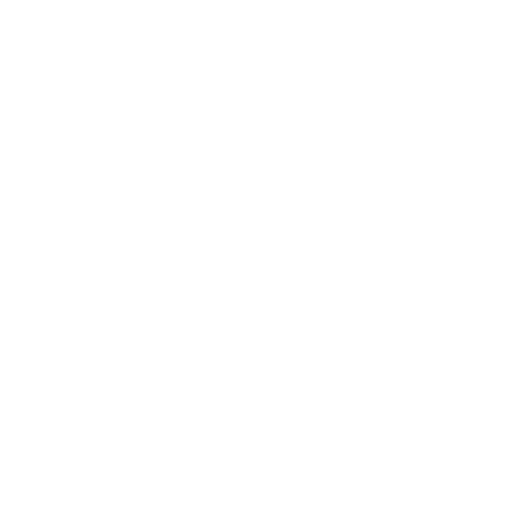
t = 0.00 s
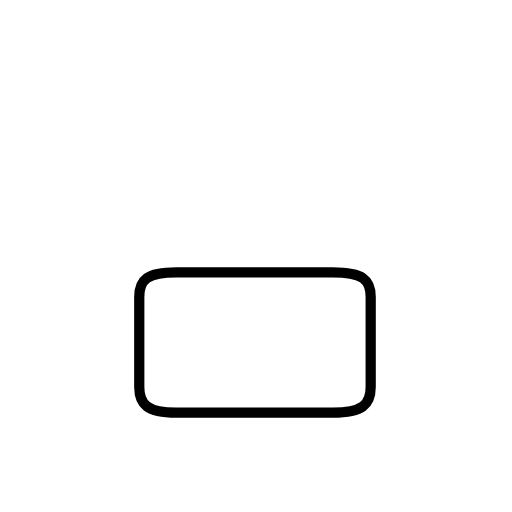
t = 2.06 s
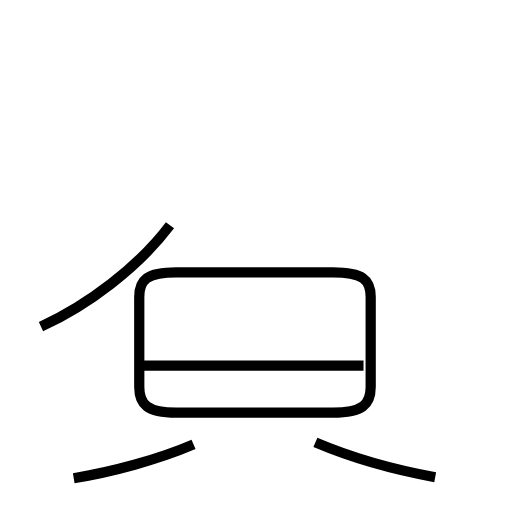
t = 3.93 s
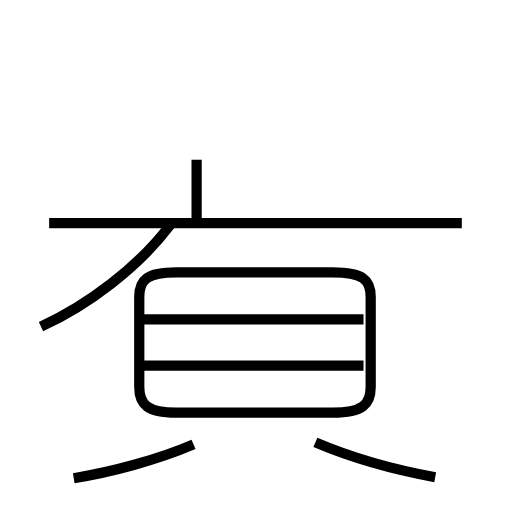
t = 5.97 s
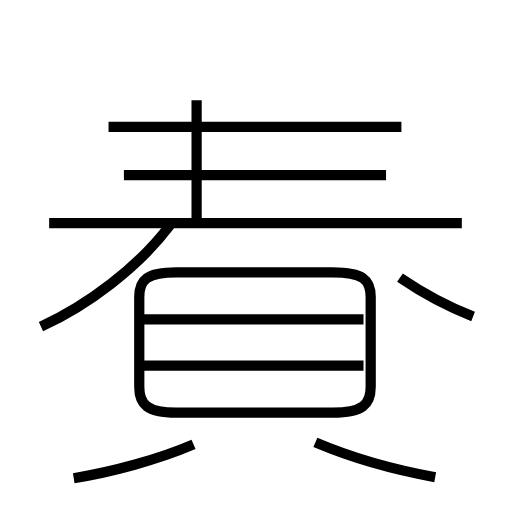
t = 8.01 s
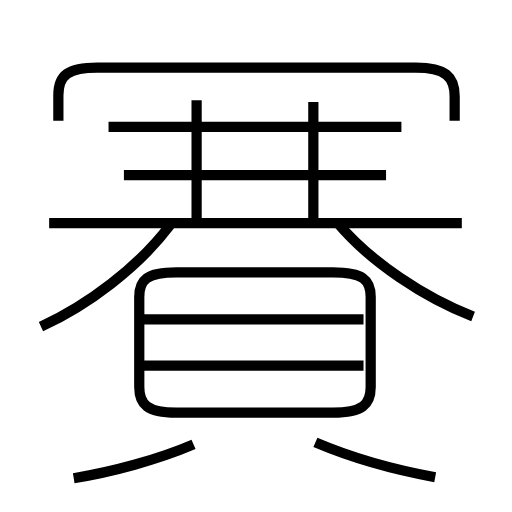
t = 10.00 s

The animated SVG that drew these frames (rendered in a browser with its animation timeline set to each time). Animation: 14 SMIL elements (animate=14); frames cover the first 10.00 s.

<?xml version='1.0' encoding='utf-8'?>
<svg viewBox="0.0 -6.0 50.0 50.0" version="1.1" xmlns="http://www.w3.org/2000/svg"><rect x="-1000" y="-1000" width="2000" height="2000" stroke="white" fill="white" /><g style="fill:none;stroke:#000000;stroke-width:1"><path d="M 17.2 -3.7 L 32.5 -3.7 C 35.4 -3.7 36.2 -4.5 36.2 -6.2 L 36.2 -15.0 C 36.2 -16.7 35.4 -17.4 32.5 -17.4 L 17.2 -17.4 C 14.4 -17.4 13.6 -16.7 13.6 -15.0 L 13.6 -6.2 C 13.6 -4.5 14.4 -3.7 17.2 -3.7 Z " transform="translate(0.0 38.0)" stroke-dasharray="68.56706481140704" stroke-dashoffset="68.56706481140704"><animate attributeName="stroke-dashoffset" from="68.56706481140704" to="0" dur="2.057011944342211s" begin="0s; anim_end.end" fill="freeze" id="anim0" /></path><path d="M 7.2 2.7 C 10.9 2.1 15.4 0.9 18.9 -0.6 " transform="translate(0.0 38.0)" stroke-dasharray="12.183461464603221" stroke-dashoffset="12.183461464603221"><animate attributeName="stroke-dashoffset" from="12.183461464603221" to="0" dur="0.3655038439380966s" begin="anim0.end" fill="freeze" id="anim1" /></path><path d="M 4.0 -12.1 C 8.6 -14.2 13.5 -17.9 16.6 -22.0 " transform="translate(0.0 38.0)" stroke-dasharray="16.17369130679769" stroke-dashoffset="16.17369130679769"><animate attributeName="stroke-dashoffset" from="16.17369130679769" to="0" dur="0.48521073920393065s" begin="anim1.end" fill="freeze" id="anim2" /></path><path d="M 35.5 -8.3 L 13.7 -8.3 " transform="translate(0.0 38.0)" stroke-dasharray="21.8" stroke-dashoffset="21.8"><animate attributeName="stroke-dashoffset" from="21.8" to="0" dur="0.654s" begin="anim2.end" fill="freeze" id="anim3" /></path><path d="M 42.5 2.6 C 38.1 1.8 34.1 0.6 30.8 -0.8 " transform="translate(0.0 38.0)" stroke-dasharray="12.208216279578203" stroke-dashoffset="12.208216279578203"><animate attributeName="stroke-dashoffset" from="12.208216279578203" to="0" dur="0.3662464883873461s" begin="anim3.end" fill="freeze" id="anim4" /></path><path d="M 35.5 -12.8 L 13.7 -12.8 " transform="translate(0.0 38.0)" stroke-dasharray="21.8" stroke-dashoffset="21.8"><animate attributeName="stroke-dashoffset" from="21.8" to="0" dur="0.654s" begin="anim4.end" fill="freeze" id="anim5" /></path><path d="M 45.1 -22.2 L 4.8 -22.2 " transform="translate(0.0 38.0)" stroke-dasharray="40.300000000000004" stroke-dashoffset="40.300000000000004"><animate attributeName="stroke-dashoffset" from="40.300000000000004" to="0" dur="1.209s" begin="anim5.end" fill="freeze" id="anim6" /></path><path d="M 19.2 -22.6 L 19.2 -34.2 " transform="translate(0.0 38.0)" stroke-dasharray="11.600000000000001" stroke-dashoffset="11.600000000000001"><animate attributeName="stroke-dashoffset" from="11.600000000000001" to="0" dur="0.34800000000000003s" begin="anim6.end" fill="freeze" id="anim7" /></path><path d="M 37.7 -26.9 L 12.1 -26.9 " transform="translate(0.0 38.0)" stroke-dasharray="25.6" stroke-dashoffset="25.6"><animate attributeName="stroke-dashoffset" from="25.6" to="0" dur="0.768s" begin="anim7.end" fill="freeze" id="anim8" /></path><path d="M 39.2 -31.6 L 10.6 -31.6 " transform="translate(0.0 38.0)" stroke-dasharray="28.6" stroke-dashoffset="28.6"><animate attributeName="stroke-dashoffset" from="28.6" to="0" dur="0.858s" begin="anim8.end" fill="freeze" id="anim9" /></path><path d="M 46.2 -13.1 C 41.5 -14.9 36.2 -18.4 33.0 -22.2 " transform="translate(0.0 38.0)" stroke-dasharray="16.18356174919989" stroke-dashoffset="16.18356174919989"><animate attributeName="stroke-dashoffset" from="16.18356174919989" to="0" dur="0.4855068524759967s" begin="anim9.end" fill="freeze" id="anim10" /></path><path d="M 44.4 -32.2 L 44.4 -34.6 C 44.4 -36.5 43.5 -37.4 40.6 -37.4 L 9.5 -37.4 C 6.7 -37.4 5.7 -36.7 5.7 -34.7 L 5.7 -32.2 " transform="translate(0.0 38.0)" stroke-dasharray="46.88362908956358" stroke-dashoffset="46.88362908956358"><animate attributeName="stroke-dashoffset" from="46.88362908956358" to="0" dur="1.4065088726869073s" begin="anim10.end" fill="freeze" id="anim11" /></path><path d="M 30.6 -22.6 L 30.6 -34.2 " transform="translate(0.0 38.0)" stroke-dasharray="11.600000000000001" stroke-dashoffset="11.600000000000001"><animate attributeName="stroke-dashoffset" from="11.600000000000001" to="0" dur="0.34800000000000003s" begin="anim11.end" fill="freeze" id="anim12" /></path><path d="M 24.9 -37.2 L 24.9 -41.1" transform="translate(0.0 38.0)" stroke-dasharray="3.8999999999999986" stroke-dashoffset="3.8999999999999986"><animate attributeName="stroke-dashoffset" from="3.8999999999999986" to="0" dur="0.11699999999999995s" begin="anim12.end" fill="freeze" id="anim_end" /></path></g></svg>
